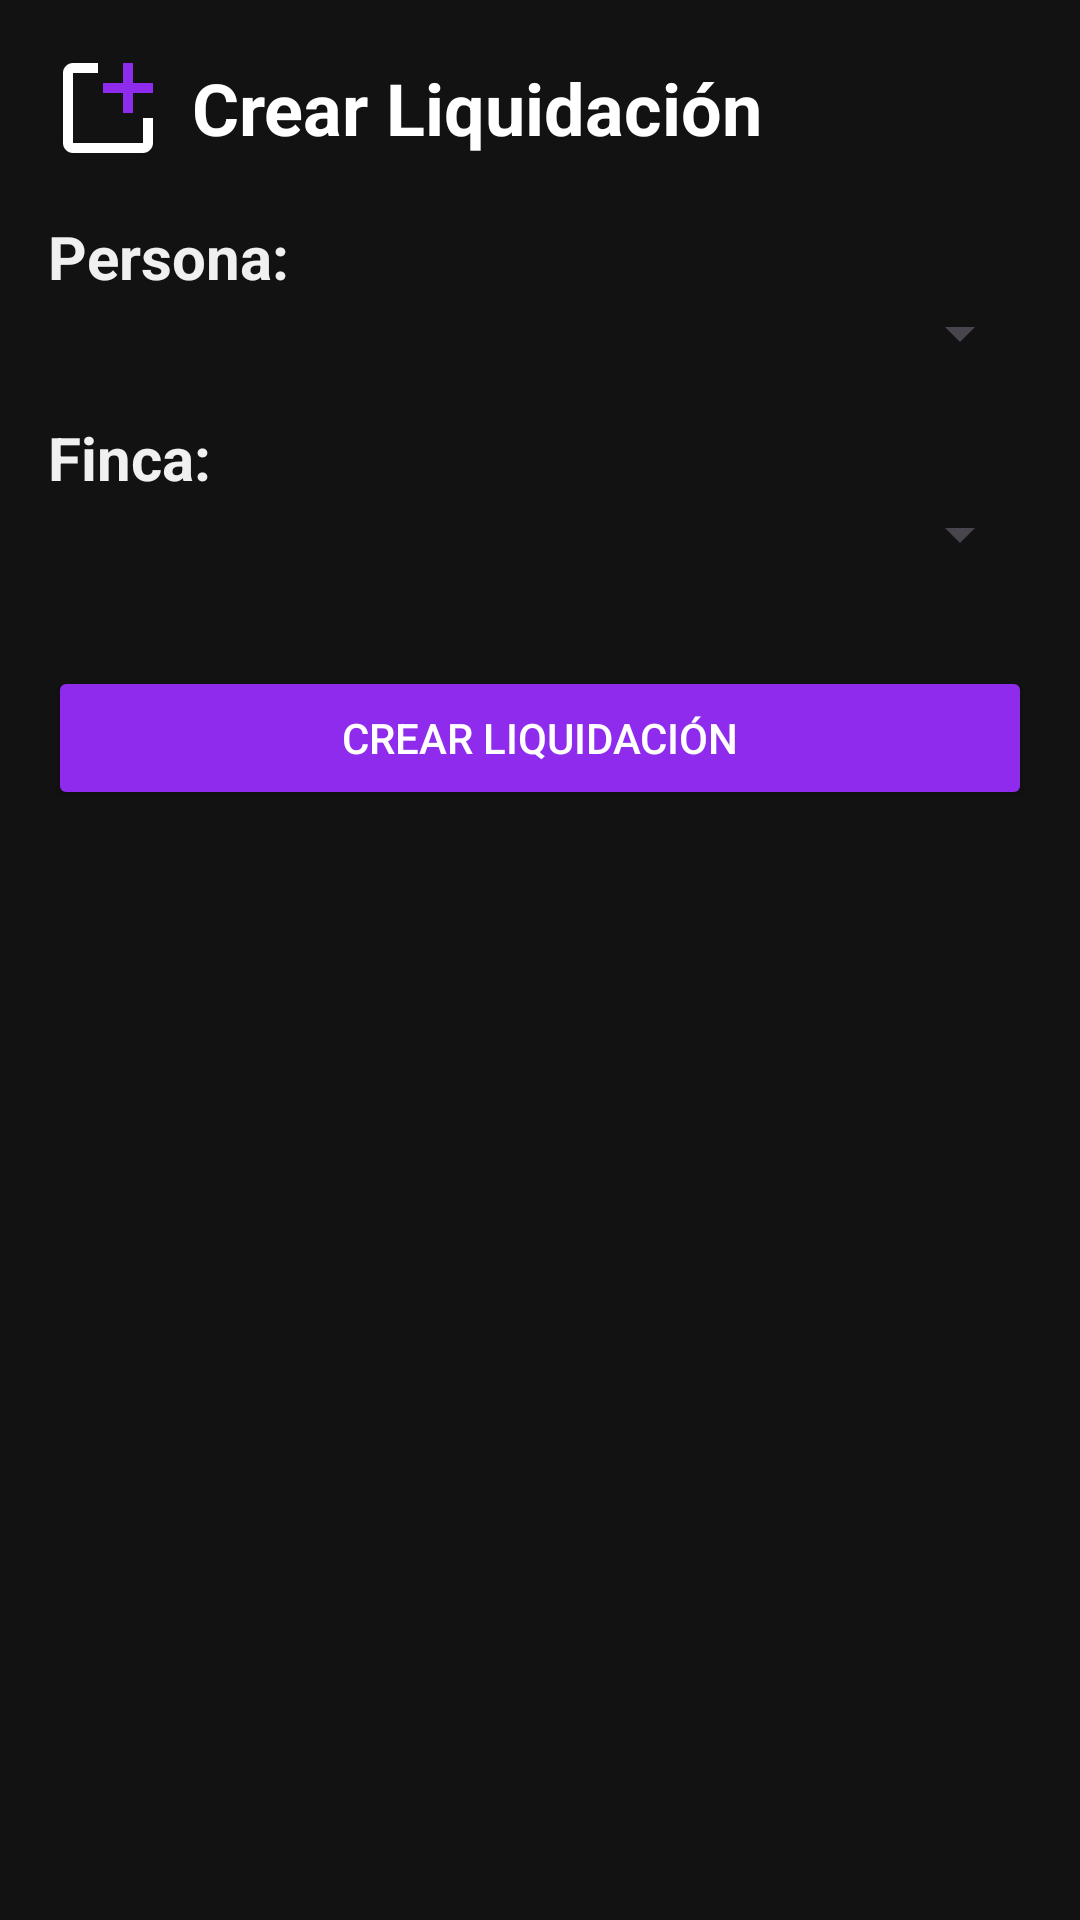

Reconstruct the res/layout file that produces this screen, plus the resources it refers to.
<!-- AndroidManifest.xml: application theme Theme.LibreriaAPI -->
<!-- res/layout/fragment_create_liquidation.xml -->
<?xml version="1.0" encoding="utf-8"?>
<FrameLayout xmlns:android="http://schemas.android.com/apk/res/android"
    xmlns:app="http://schemas.android.com/apk/res-auto"
    xmlns:tools="http://schemas.android.com/tools"
    android:layout_width="match_parent"
    android:layout_height="match_parent"
    android:background="#121212"
    tools:context=".CreateLiquidationFragment">

    <ScrollView
        android:layout_width="match_parent"
        android:layout_height="match_parent"
        android:padding="16dp">

        <LinearLayout
            android:layout_width="match_parent"
            android:layout_height="wrap_content"
            android:orientation="vertical">

            
            <LinearLayout
                android:layout_width="match_parent"
                android:layout_height="wrap_content"
                android:orientation="horizontal"
                android:gravity="center_vertical"
                android:layout_marginBottom="16dp">

                <ImageView
                    android:layout_width="40dp"
                    android:layout_height="40dp"
                    android:layout_marginEnd="8dp"
                    android:contentDescription="Icono de Liquidación"
                    android:src="@drawable/create" />

                <TextView
                    android:layout_width="wrap_content"
                    android:layout_height="wrap_content"
                    android:text="Crear Liquidación"
                    android:textColor="@android:color/white"
                    android:textSize="24sp"
                    android:textStyle="bold" />
            </LinearLayout>

            
            <TextView
                android:id="@+id/textView_person"
                android:layout_width="match_parent"
                android:layout_height="wrap_content"
                android:text="Persona:"
                android:textColor="#F0F0F0"
                android:textSize="20sp"
                android:textStyle="bold" />

            <Spinner
                android:id="@+id/spinner_person"
                android:layout_width="match_parent"
                android:layout_height="wrap_content"
                android:padding="12dp"
                android:layout_marginBottom="16dp" />

            
            <TextView
                android:id="@+id/textView_farm"
                android:layout_width="match_parent"
                android:layout_height="wrap_content"
                android:text="Finca:"
                android:textColor="#F0F0F0"
                android:textSize="20sp"
                android:textStyle="bold" />

            <Spinner
                android:id="@+id/spinner_farm"
                android:layout_width="match_parent"
                android:layout_height="wrap_content"
                android:padding="12dp"
                android:layout_marginBottom="16dp" />

            
            <Button
                android:id="@+id/btn_create_liquidation"
                android:layout_width="match_parent"
                android:layout_height="wrap_content"
                android:layout_marginTop="16dp"
                android:backgroundTint="#8F2BED"
                android:padding="12dp"
                android:text="Crear Liquidación"
                android:textColor="#FFFFFF" />

        </LinearLayout>
    </ScrollView>
</FrameLayout>
<!-- resources referenced by this layout -->
<resources>
  <!-- drawable create (drawable) -->
  <vector xmlns:android="http://schemas.android.com/apk/res/android"
      android:width="800dp"
      android:height="800dp"
      android:viewportWidth="24"
      android:viewportHeight="24">
    <path
        android:fillColor="#FFFFFF"
        android:pathData="M21,14v5c0,1.105 -0.895,2 -2,2H5c-1.105,0 -2,-0.895 -2,-2V5c0,-1.105 0.895,-2 2,-2h5v2H5v14h14v-5h2z"/>
    <path
        android:fillColor="#8F2BED"
        android:pathData="M21,7h-4V3h-2v4h-4v2h4v4h2V9h4"/>
  </vector>
  <style name="Theme.LibreriaAPI" parent="Base.Theme.LibreriaAPI" />
  <style name="Base.Theme.LibreriaAPI" parent="Theme.Material3.DayNight.NoActionBar">
          
  
      </style>
</resources>
